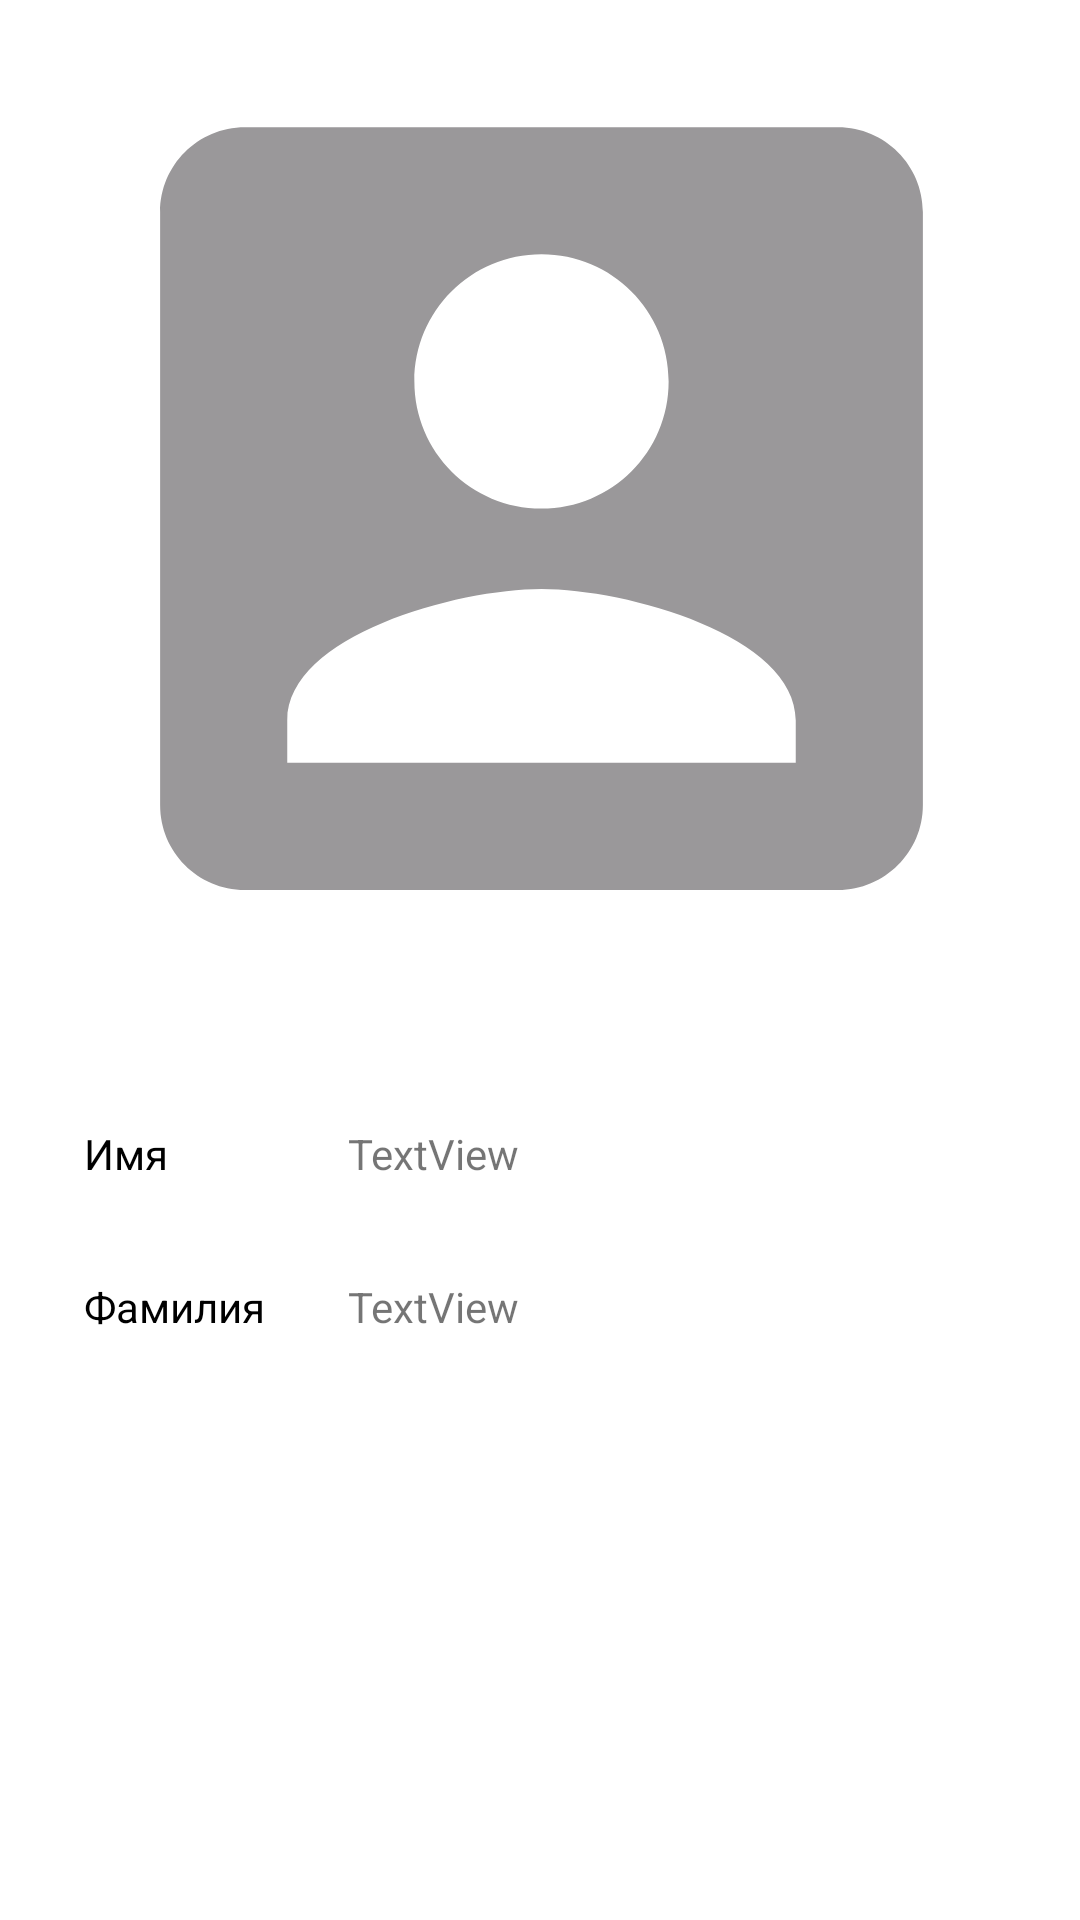

Layout XML and referenced resources for this Android screen:
<!-- AndroidManifest.xml: application theme Theme.NavComponentTestContacts -->
<!-- res/layout/fragment_contact.xml -->
<?xml version="1.0" encoding="utf-8"?>
<androidx.constraintlayout.widget.ConstraintLayout
xmlns:android="http://schemas.android.com/apk/res/android"
xmlns:app="http://schemas.android.com/apk/res-auto"
xmlns:tools="http://schemas.android.com/tools"
android:layout_width="match_parent"
android:layout_height="match_parent"
tools:context=".ContactFragment">

    <ImageView
        android:id="@+id/avatar"
        android:layout_width="380dp"
        android:layout_height="339dp"
        android:src="@drawable/ic_baseline_account_box_24"
        app:layout_constraintBottom_toBottomOf="parent"
        app:layout_constraintEnd_toEndOf="parent"
        app:layout_constraintStart_toStartOf="parent"
        app:layout_constraintTop_toTopOf="parent"
        app:layout_constraintVertical_bias="0.0" />

    <TextView
        android:id="@+id/firstName"
        android:layout_width="wrap_content"
        android:layout_height="wrap_content"
        android:layout_marginStart="28dp"
        android:layout_marginTop="36dp"
        android:text="Имя"
        android:textColor="@color/black"
        app:layout_constraintStart_toStartOf="parent"
        app:layout_constraintTop_toBottomOf="@+id/avatar" />

    <TextView
        android:id="@+id/SecondName"
        android:layout_width="wrap_content"
        android:layout_height="wrap_content"
        android:layout_marginStart="28dp"
        android:layout_marginTop="32dp"
        android:text="Фамилия"
        android:textColor="@color/black"
        app:layout_constraintStart_toStartOf="parent"
        app:layout_constraintTop_toBottomOf="@+id/firstName" />

    <TextView
        android:id="@+id/firstNameValue"
        android:layout_width="wrap_content"
        android:layout_height="wrap_content"
        android:layout_marginStart="60dp"
        android:layout_marginTop="36dp"
        android:text="TextView"
        app:layout_constraintStart_toEndOf="@+id/firstName"
        app:layout_constraintTop_toBottomOf="@+id/avatar" />

    <TextView
        android:id="@+id/secondNameValue"
        android:layout_width="wrap_content"
        android:layout_height="wrap_content"
        android:layout_marginStart="60dp"
        android:layout_marginTop="32dp"
        android:text="TextView"
        app:layout_constraintStart_toEndOf="@+id/firstName"
        app:layout_constraintTop_toBottomOf="@+id/firstNameValue" />
</androidx.constraintlayout.widget.ConstraintLayout>
<!-- resources referenced by this layout -->
<resources>
  <!-- drawable ic_baseline_account_box_24 (drawable) -->
  <vector android:height="48dp" android:tint="#9A989A"
      android:viewportHeight="24" android:viewportWidth="24"
      android:width="48dp" xmlns:android="http://schemas.android.com/apk/res/android">
      <path android:fillColor="@android:color/white" android:pathData="M3,5v14c0,1.1 0.89,2 2,2h14c1.1,0 2,-0.9 2,-2L21,5c0,-1.1 -0.9,-2 -2,-2L5,3c-1.11,0 -2,0.9 -2,2zM15,9c0,1.66 -1.34,3 -3,3s-3,-1.34 -3,-3 1.34,-3 3,-3 3,1.34 3,3zM6,17c0,-2 4,-3.1 6,-3.1s6,1.1 6,3.1v1L6,18v-1z"/>
  </vector>
  <style name="Theme.NavComponentTestContacts" parent="Theme.MaterialComponents.DayNight.DarkActionBar">
          
          <item name="colorPrimary">@color/purple_500</item>
          <item name="colorPrimaryVariant">@color/purple_700</item>
          <item name="colorOnPrimary">@color/white</item>
          
          <item name="colorSecondary">@color/teal_200</item>
          <item name="colorSecondaryVariant">@color/teal_700</item>
          <item name="colorOnSecondary">@color/black</item>
          
          <item name="android:statusBarColor" tools:targetApi="l">?attr/colorPrimaryVariant</item>
          
      </style>
  <!-- not gathered from this repository: default colours our renderer supplied (Android Studio template values) -->
  <color name="purple_500">#FF6200EE</color>
  <color name="purple_700">#FF3700B3</color>
  <color name="teal_200">#FF03DAC5</color>
  <color name="teal_700">#FF018786</color>
  <color name="black">#FF000000</color>
  <color name="white">#FFFFFFFF</color>
</resources>
